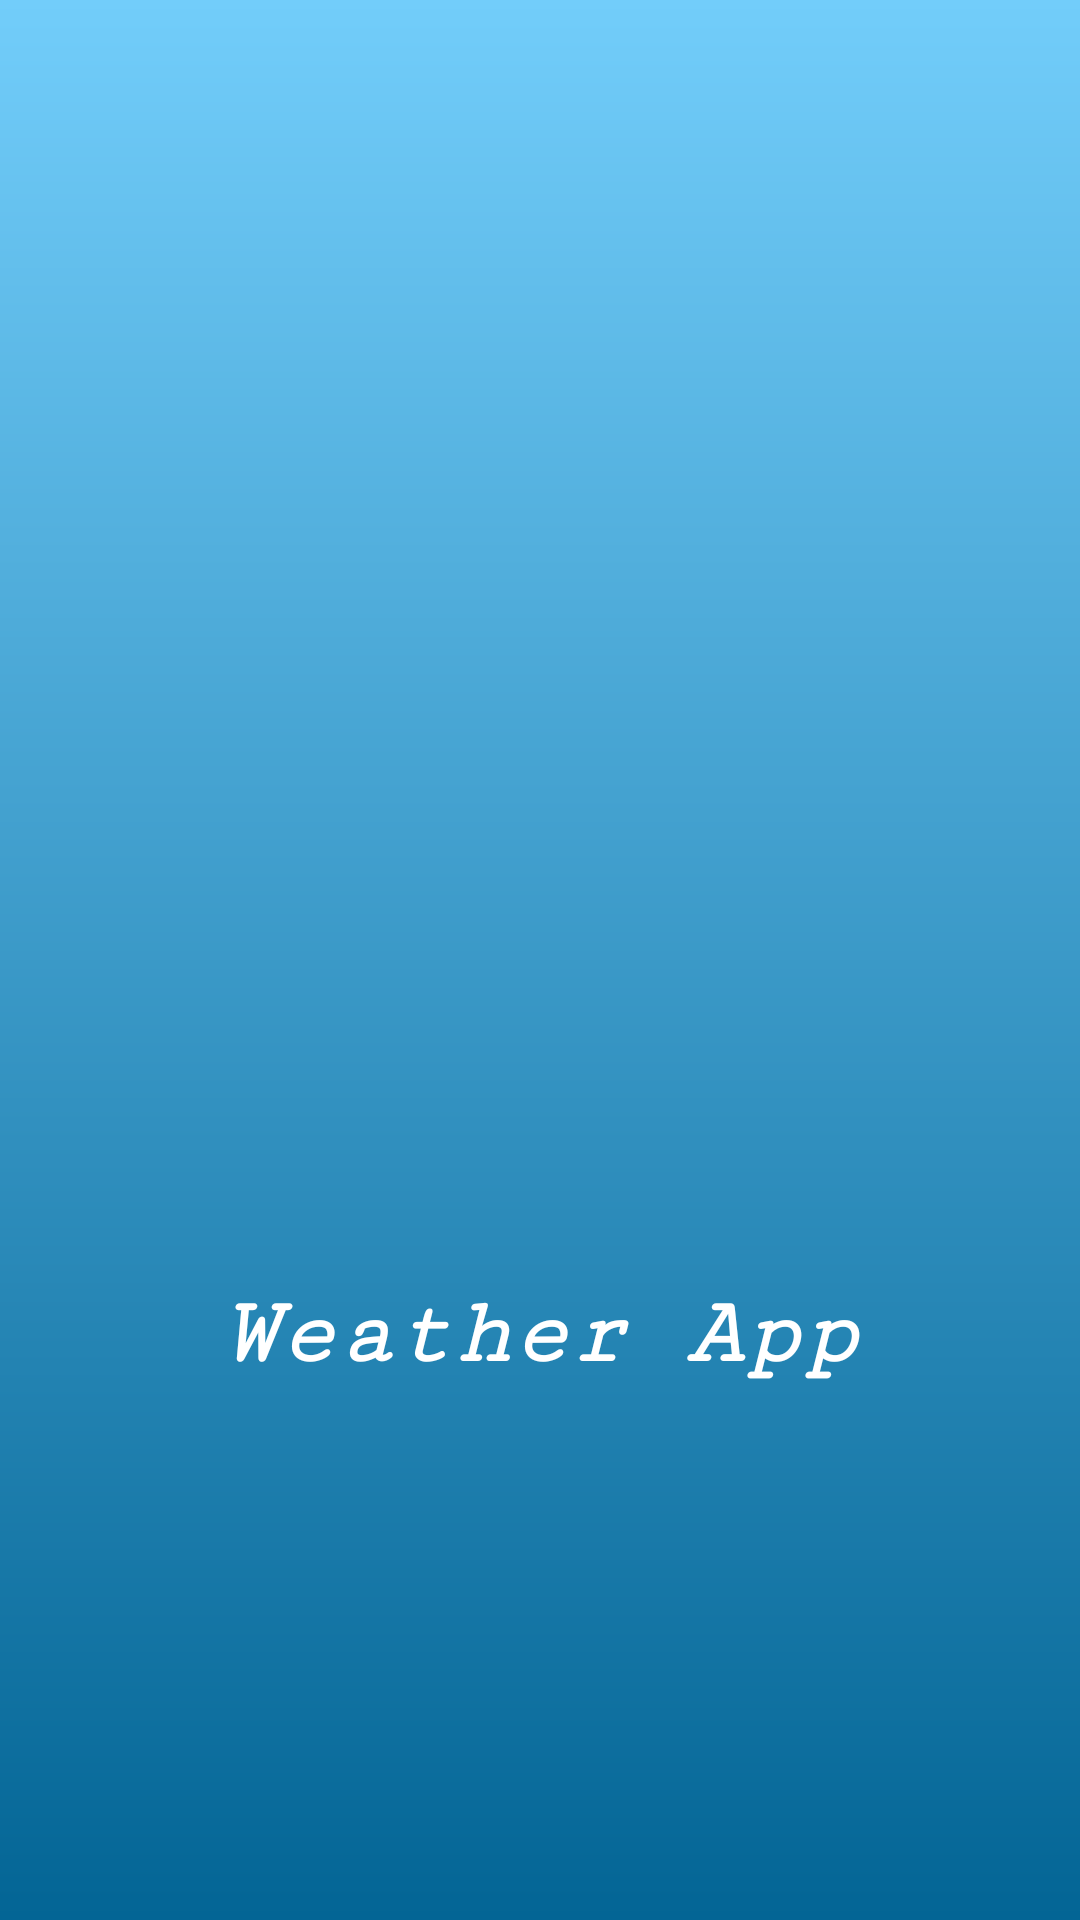

Produce the Android XML layout that renders to this screen, including the resource entries it uses.
<!-- AndroidManifest.xml: application theme AppTheme -->
<!-- res/layout/splash_activity.xml -->
<?xml version="1.0" encoding="utf-8"?>
<LinearLayout xmlns:android="http://schemas.android.com/apk/res/android"
    android:orientation="vertical"
    android:layout_width="match_parent"
    android:gravity="center"
    android:background="@drawable/background"
    android:layout_height="match_parent">

    <ImageView
        android:layout_width="250dp"
        android:layout_height="250dp"
        android:src="@drawable/logo"/>

    <TextView
        android:layout_width="wrap_content"
        android:layout_height="wrap_content"
        android:textColor="@color/white"
        android:textStyle="italic|bold"
        android:fontFamily="serif-monospace"
        android:textSize="32sp"
        android:text="Weather App"/>

</LinearLayout>
<!-- resources referenced by this layout -->
<resources>
  <!-- drawable background (drawable) -->
  <?xml version="1.0" encoding="utf-8"?>
  <shape xmlns:android="http://schemas.android.com/apk/res/android"
      android:shape="rectangle">
      <gradient
          android:angle="90"
          android:startColor="#036595"
          android:endColor="#72CDFA"
          android:type="linear"/>
  </shape>
  <style name="AppTheme" parent="Theme.AppCompat.Light.NoActionBar">
  
          
          <item name="colorPrimary">@color/colorPrimary</item>
          <item name="colorPrimaryDark">@color/colorPrimaryDark</item>
          <item name="colorAccent">@color/colorAccent</item>
      </style>
  <!-- not gathered from this repository: default colours our renderer supplied (Android Studio template values) -->
  <color name="white">#FFFFFFFF</color>
  <color name="colorPrimary">#FF6200EE</color>
  <color name="colorPrimaryDark">#FF3700B3</color>
  <color name="colorAccent">#FF03DAC5</color>
</resources>
